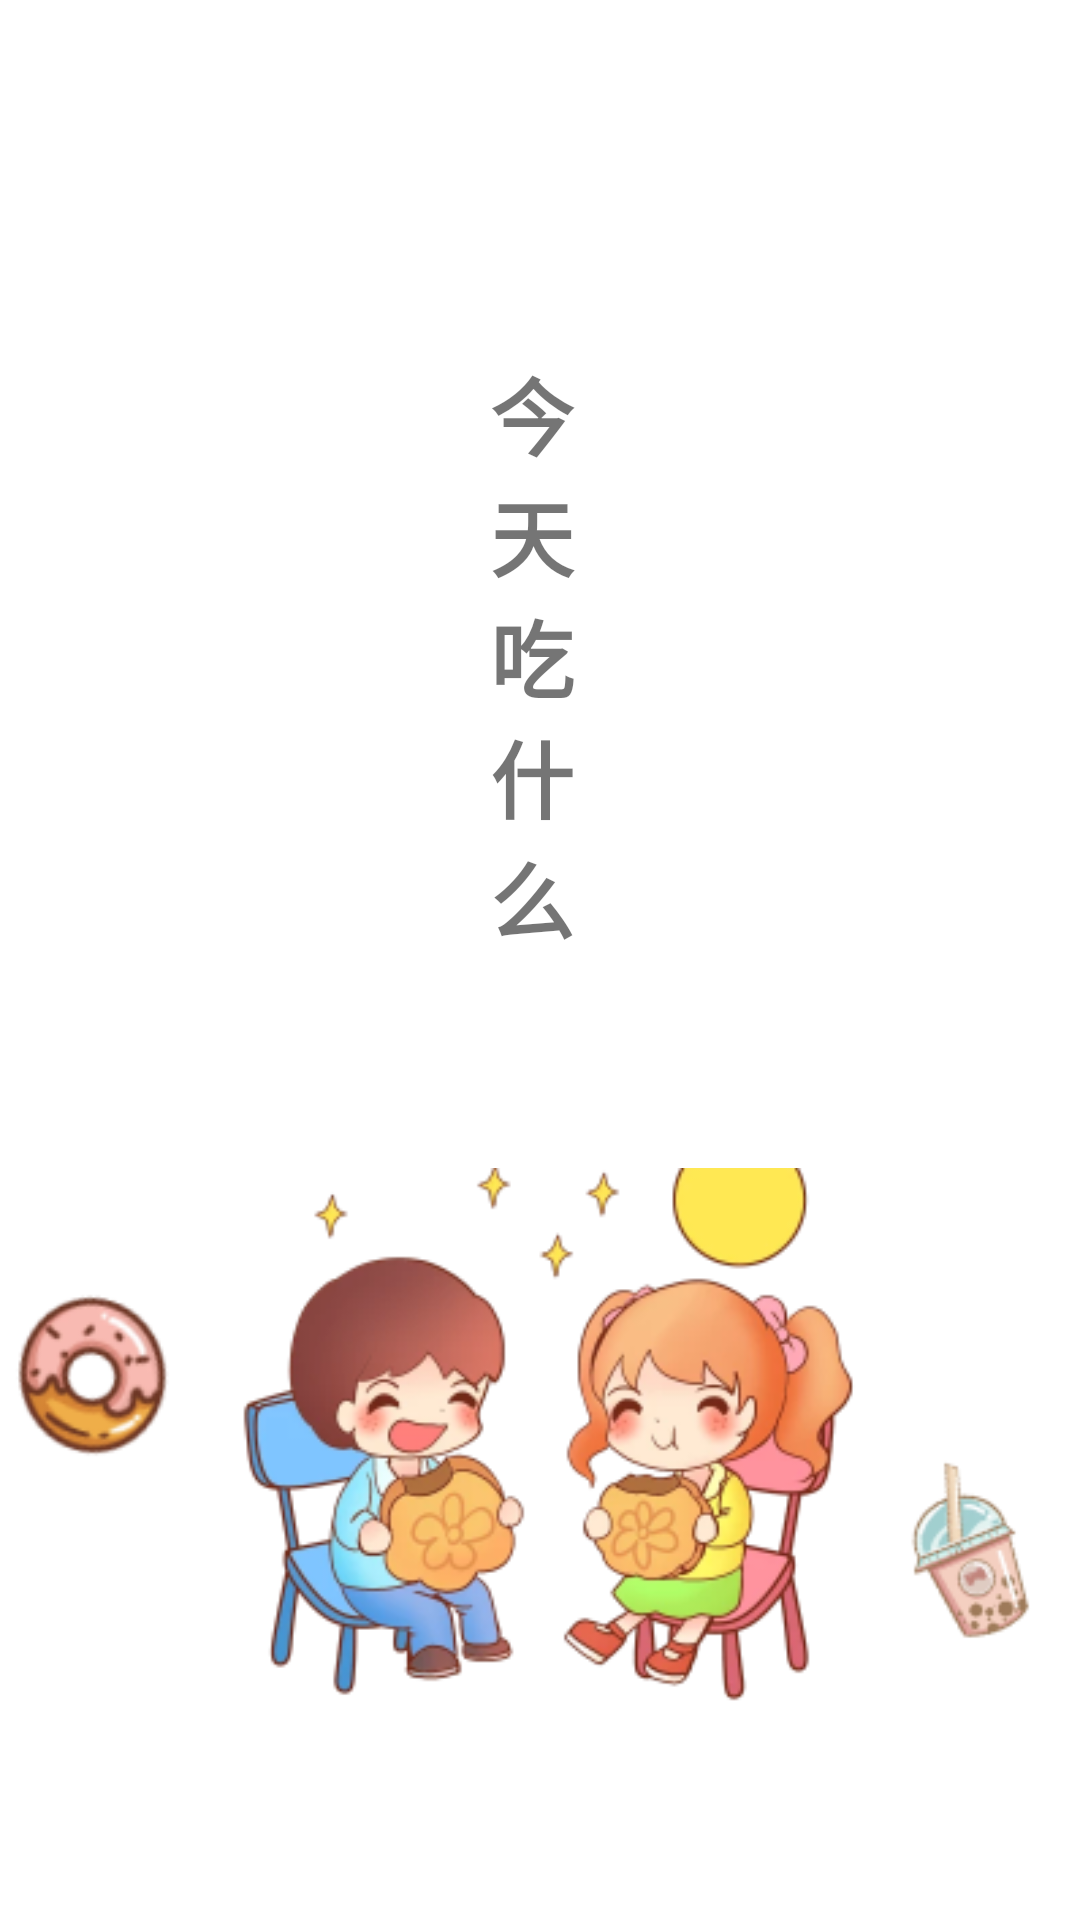

Here is an Android app screen rendered from its layout file. Give the layout XML and the strings, colors and styles it references.
<!-- AndroidManifest.xml: application theme Theme.Nav_EatWhat -->
<!-- res/layout/activity_splash_layout.xml -->
<?xml version="1.0" encoding="utf-8"?>
<layout xmlns:android="http://schemas.android.com/apk/res/android">

    <data>

    </data>

    <RelativeLayout
        android:layout_width="match_parent"
        android:background="@color/white"
        android:layout_height="match_parent">

        <Space
            android:id="@+id/center_point"
            android:layout_width="1dp"
            android:layout_centerVertical="true"
            android:layout_height="1dp" />

        <ImageView
            android:id="@+id/sp_bg"
            android:layout_width="match_parent"
            android:layout_height="match_parent"
            android:layout_below="@id/center_point"
            android:src="@drawable/splash_img" />

        <TextView
            android:layout_above="@id/center_point"
            android:layout_width="wrap_content"
            android:layout_height="wrap_content"
            android:layout_centerHorizontal="true"
            android:ems="1"
            android:text="今天吃什么"
            android:textSize="28sp"
            android:textStyle="bold" />
    </RelativeLayout>
</layout>
<!-- resources referenced by this layout -->
<resources>
  <color name="white">#FFFFFFFF</color>
  <!-- drawable splash_img: png bitmap (drawable-xxhdpi, 70638 bytes) -->
  <style name="Theme.Nav_EatWhat" parent="Theme.MaterialComponents.DayNight.NoActionBar.Bridge">
          
          <item name="colorPrimary">@color/purple_500</item>
          <item name="colorPrimaryVariant">@color/purple_700</item>
          <item name="colorOnPrimary">@color/white</item>
          
          <item name="colorSecondary">@color/teal_200</item>
          <item name="colorSecondaryVariant">@color/teal_700</item>
          <item name="colorOnSecondary">@color/black</item>
          
          <item name="android:statusBarColor" tools:targetApi="l">?attr/colorPrimaryVariant</item>
          
      </style>
  <color name="purple_500">#FF6200EE</color>
  <color name="purple_700">#FF3700B3</color>
  <color name="teal_200">#FF03DAC5</color>
  <color name="teal_700">#FF018786</color>
  <color name="black">#FF000000</color>
</resources>
